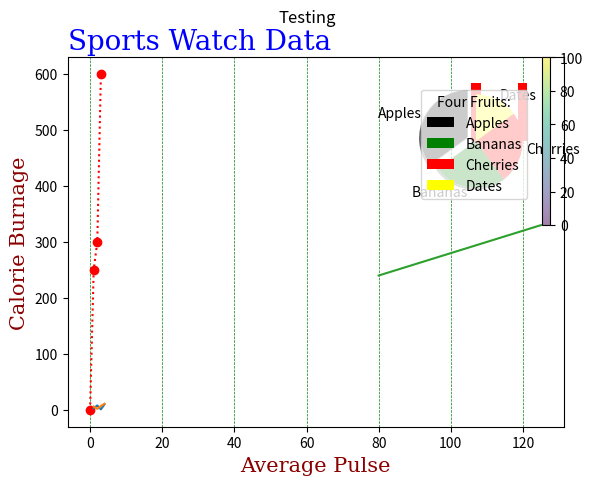

This figure's Python source:
import matplotlib
print(matplotlib.__version__)

import matplotlib.pyplot as plt
# matplotlib.pyplot is a module in the Matplotlib library used for creating plots and visualizations.
import numpy as np
# numpy is a library used for numerical operations in Python, such as working with arrays and mathematical functions.
    
xpoints = np.array([0, 6, 9, 12])
ypoints = np.array([0, 250, 300, 600])
# np.array Creates a NumPy array, which is a data structure optimized for numerical computations. It is similar to a Python list but more efficient for numerical operations.

plt.plot(ypoints, color='r', marker='o',linestyle=':')
# Syntax: plot(x, y, fmt, **kwargs)
    # x - The data for the x-axis
    # y - The data for the y-axis
    # fmt - (optional) A format string to specify color, line style, and marker
    # kwargs - (optional) Additional keyword arguments for customization, e.g., color, linewidth, etc.
# keyword arguments(kwargs) allow you to pass additional styling options beyond the basic format string (fmt)
# Subsequent parameters deal with stylings

# Plotting x and y points
    # plot() draws a line from point to point.
    # It accepts an array with 'n' values (points to be marked on x and y axis)
    # 'n' should be same for both x and y points to obtain the coordinates
    # Example: Say n=3 (means 3 plotting points in both x and y axis)
        # array for xpoints [0,6,9] 
        # array for ypoints [0,250,300]  
    # If we do not specify the points on the x-axis, they will get the default values 0, 1, 2, 3 etc., depending on the length of the y-points. 

plt.show()

# show method generates an image that can be saved in different formats
# To integrate this into website directly, save the image using plt.savefig(img, format='png') and send this as a response when the user submits the form with coordinates.  

# fmt and kwargs Parameters
    # 1. marker: .(Point), ,(Pixel), o(Circle), v(Triangle Down), ^(Triangle Up), <(Triangle Left), >(Triangle Right), 1(Tri Down), 2(Tri Up), 3(Tri Left), 4(Tri Right), s(Square), p(Pentagon), *(Star), h(Hexagon1), H(Hexagon2), +(Plus), x(X), D(Diamond), d(Thin Diamond), |(Vertical Line), _(Horizontal Line)
        # Example: marker = 'o'
    # 2. linestyle/ls: -(Solid), --(Dashed), :(Dotted), -.(Dash-dot), None
    # 3. color/c: Example: color = 'r'
    # 4. markersize/ms: Example: 20
    # 5. markeredgecolor/mec: Example: mec = 'r'
    # 6. markerfacecolor/mfc: Example: mfc= 'r'
    # 7. linewidth: Example: linewidth = '20'

# Multiple Lines:
    # We can draw 'n' lines
    # Example:
    
x1 = np.array([1,2,3,4])
x2 = np.array([1,2,3,4])
y1 = np.array([3, 8, 1, 10])
y2 = np.array([6, 2, 7, 11])

plt.plot(x1,y1,x2,y2)

plt.show()

# Matplotlib Labels and Title
# Syntax for title, xlabel and ylabel
    # plt.title(label, **kwargs)
    # plt.xlabel(label, **kwargs)
    # plt.ylabel(label, **kwargs)

x = np.array([80, 85, 90, 95, 100, 105, 110, 115, 120, 125])
y = np.array([240, 250, 260, 270, 280, 290, 300, 310, 320, 330])

plt.plot(x, y)

font1 = {'family':'serif','color':'blue','size':20,}
font2 = {'family':'serif','color':'darkred','size':15}


plt.title("Sports Watch Data", font1, loc='left')
    # default location value is center
plt.xlabel("Average Pulse", font2)
plt.ylabel("Calorie Burnage", font2)

plt.grid(axis='x', color = 'green', linestyle = '--', linewidth = 0.5)
# grid() shows a grid at the background
# We can specify which grid lines to display (default is both)
# The grid can also be customised too
plt.show()

# Subplot
    # We can draw as many graphs/plots we need in one figure.
    # We have to just describe the number of rows, columns, and the index of the plot.
    # Lets say we need 6 plots. It can be achieved with different combinations.
        # a) 1 row and 6 columns
        # b) 2 rows and 3 columns
        # c) 3 rows and 2 columns
        # d) 3 rows and 3 columns
        # e) 6 rows and 1 column
    # syntax: plt.subplot(nrows, ncols, index)
    # Example: 3 rows and 2 columns (say option c) is our choice) and when index is 3, this is where the plot will occupy its position in the image.
        # -----------------------
        # |      |      | This  |
        # |      |      | is our|
        # |      |      | plot  |
        # -----------------------
        # |      |      |       |
        # |      |      |       |
        # |      |      |       |
        # -----------------------

#plot 1:
x = np.array([0, 1, 2, 3])
y = np.array([3, 8, 1, 10])

plt.subplot(2, 3, 3)
plt.plot(x,y)

plt.suptitle("Testing")
# Title for the entire image

plt.show()

# Scatter plots
    # Instead of using .plot(), we will be using .scatter()

x = np.array([5,7,8,7,2,17,2,9,4,11,12,9,6])
y = np.array([99,86,87,88,111,86,103,87,94,78,77,85,86])

plt.scatter(x, y, c='black')
# Individual dots can also be colored as follows
# colors = np.array(["red","green","blue","yellow","pink","black","orange","purple","beige","brown","gray","cyan","magenta"])
# plt.scatter(x, y, c=colors)
plt.show() 

# Colormap
    # They are used to map numerical data to colors. 
    # They are especially useful for visualizing continuous data, such as when plotting heatmaps, contour plots, or 3D surface plots.
    # A colormap is a range of colors (range is same as number of xy data) that can be mapped to values to make the visualization more informative.

x = np.array([5,7,8,7,2,17,2,9,4,11,12,9,6])
y = np.array([99,86,87,88,111,86,103,87,94,78,77,85,86])
colors = np.array([0, 10, 20, 30, 40, 45, 50, 55, 60, 70, 80, 90, 100])
sizes = np.array([20,50,100,200,500,1000,60,90,10,300,600,800,75])

plt.scatter(x, y, c=colors, cmap='viridis', s=sizes, alpha=0.5)
# cmap can have different values such as viridis, inferno, plasma, etc.
# Each of them will have different and starting and ending colors by which the range of colors also differ.
# Append the cmap value with '_r' to reverse the color change
# size can be represented as size/s
# alpha represents the transparency
plt.colorbar()
# If you want the colorbar to be shown along with the image, call the function colorbar()
plt.show()

# Bars

x = np.array(["A", "B", "C", "D"])
y = np.array([3, 8, 1, 10])

plt.bar(x,y, color='red', width=0.2)
# bar() can be represented in horizontal layout too (default value is vertical)
# for horizontal layout => bary(x,y)
# Also, when using bary, replace height with width
plt.show()

# Histograms    
    # It is used to represent the distribution of a dataset.
    # It divides the range of the data into intervals (bins). Each bin represents a range of values, and the height of the bar represents the number of data points within that range.
        # The x-axis represents the range of values into bins.  
        # The y-axis represents the frequency (count) of data points in each bin.
x = np.random.normal(170, 10, 250)
    # syntax: np.random.normal(mean, std, size):
        # Generates size (250 in this case) random numbers from a normal (Gaussian) distribution.
        # mean=170: The average value (center of the distribution).
        # std=10: The standard deviation, which controls the spread of the data.
        # The result is an array (x) of 250 values centered around 170, with most values falling within 10 units of 170.

plt.hist(x)
plt.show() 

# Pie Charts
    # Imagine a cirlce. From the center draw an x-axis (only the right side). By default this line is the start angle(reference line) from which the wedges (imagine a pizza) are added in counter-clockwise.
    # This start angle can be customised with a property called 'startangle'

y = np.array([35, 25, 25, 15])
mylabels = ["Apples", "Bananas", "Cherries", "Dates"]
myexplode = [0.2, 0, 0, 0]
mycolors = ["black", "green", "red", "yellow"]
# If you want to see the exploded view of one particular item use the explode property. Here Apples will be pulled away 0.2 fraction of the circle from the center  

plt.pie(y, labels = mylabels, startangle = 90, colors = mycolors, explode = myexplode, shadow = True)
# shadow property adds shadow to the pie (somewhat mimicks a 3d look)
plt.legend(title = "Four Fruits:", loc='upper right')
# A legend is a box that shows what each color, line, or symbol in a graph represents.
# loc='best',bbox_to_anchor=(1, 1.1) => This will make sure that the legend doesnt overlap the pie-chart or bar-graph
    # bbox_to_anchor=(x, y, width, height) where x and y are mandatory
        # x=0 is the left edge of the plot.
        # x=1 is the right edge of the plot.
        # y=0 is the bottom of the plot.
        # y=1 is the top of the plot.
plt.show()